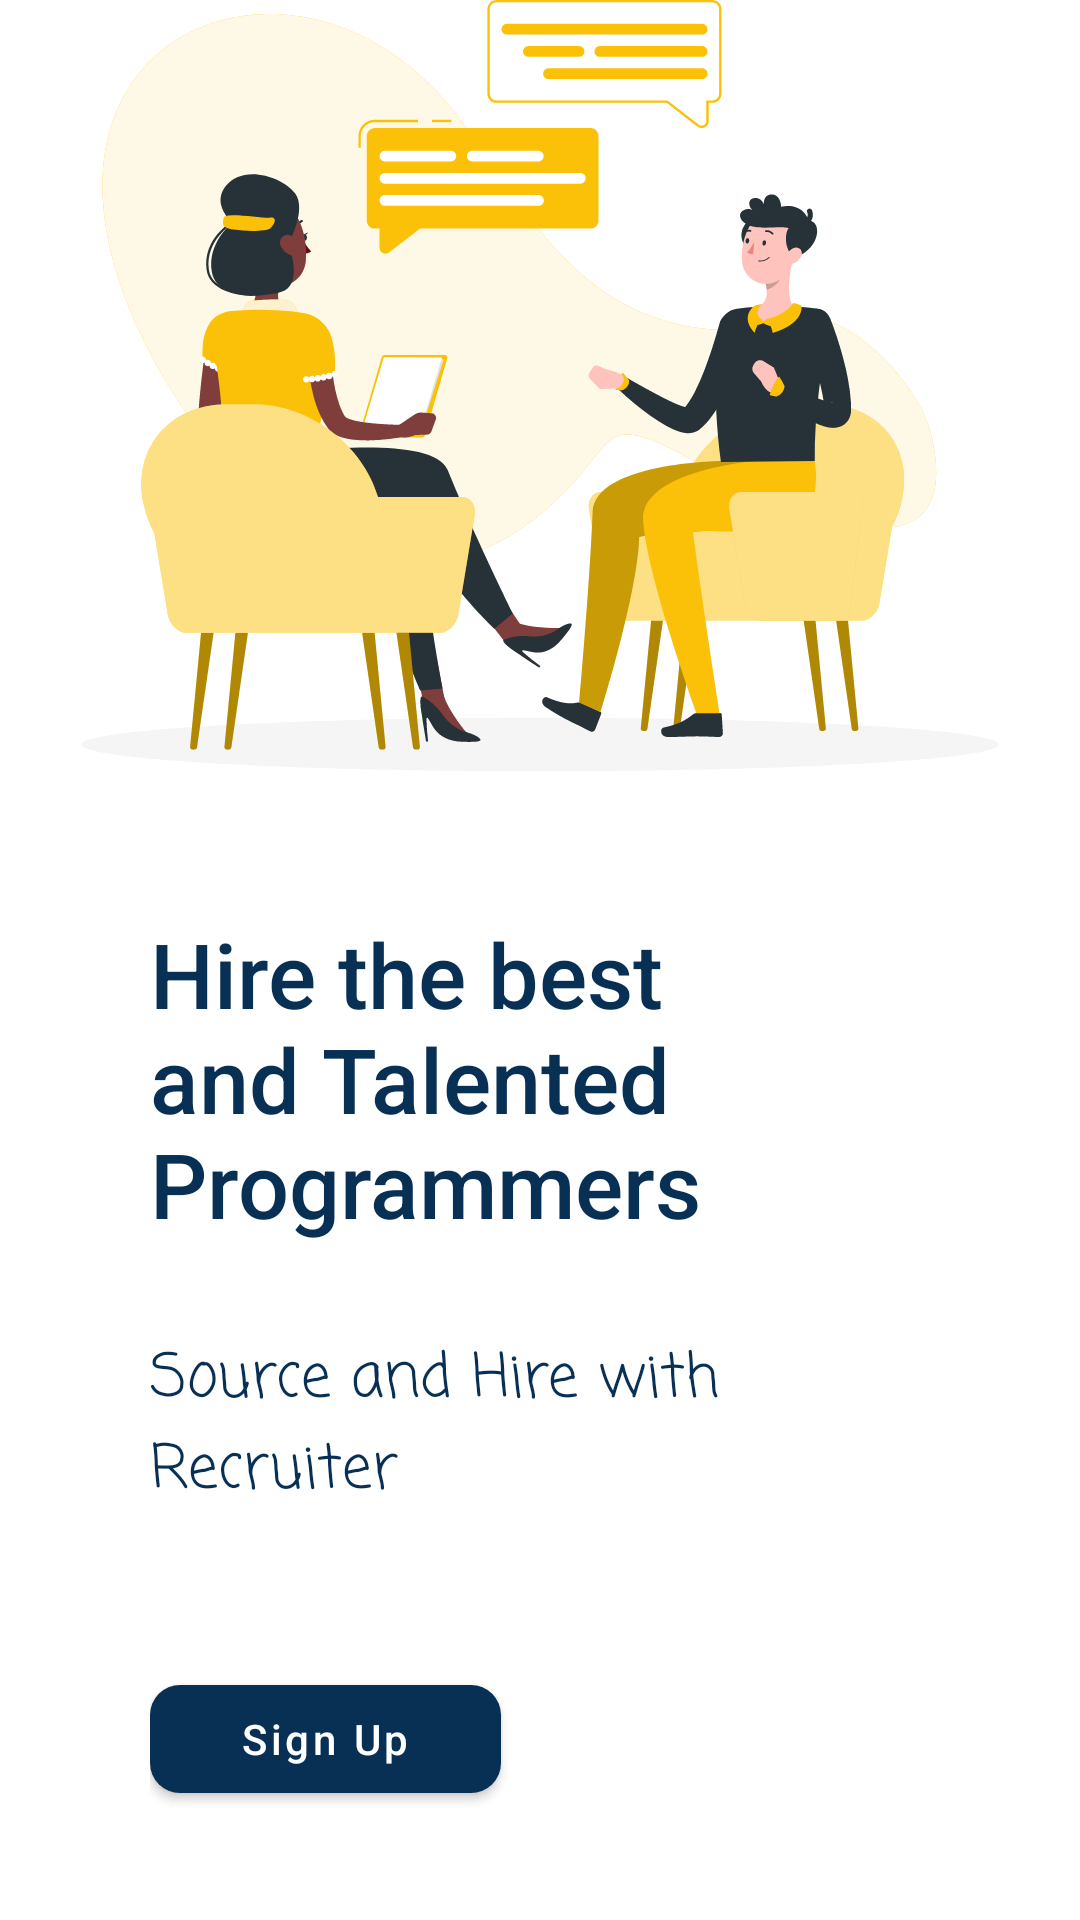

The Android layout XML behind this screen, and the referenced resources:
<!-- AndroidManifest.xml: application theme Theme.Recruiter -->
<!-- res/layout/fragment_employer_onboarding.xml -->
<?xml version="1.0" encoding="utf-8"?>
<androidx.constraintlayout.widget.ConstraintLayout xmlns:android="http://schemas.android.com/apk/res/android"
    xmlns:app="http://schemas.android.com/apk/res-auto"
    xmlns:tools="http://schemas.android.com/tools"
    android:layout_width="match_parent"
    android:layout_height="match_parent"
    tools:context=".ui.EmployerOnboarding">

    <ImageView
        android:id="@+id/employerImage"
        android:layout_width="match_parent"
        android:layout_height="wrap_content"
        android:src="@drawable/ic_employer_image"
        app:layout_constraintEnd_toEndOf="parent"
        app:layout_constraintStart_toStartOf="parent"
        app:layout_constraintTop_toTopOf="parent" />

    <LinearLayout
        android:layout_width="match_parent"
        android:layout_height="wrap_content"
        android:layout_marginStart="50dp"
        android:layout_marginLeft="50dp"
        android:layout_marginEnd="50dp"
        android:layout_marginRight="50dp"
        android:orientation="vertical"
        app:layout_constraintBottom_toBottomOf="parent"
        app:layout_constraintEnd_toEndOf="parent"
        app:layout_constraintStart_toStartOf="parent"
        app:layout_constraintTop_toBottomOf="@+id/employerImage">

        <TextView
            android:layout_width="wrap_content"
            android:layout_height="wrap_content"
            android:layout_marginTop="10dp"
            android:fontFamily="sans-serif-medium"
            android:text="Hire the best and Talented Programmers"
            android:textColor="@color/midnightBlue"
            android:textSize="30sp" />

        <TextView
            android:layout_width="wrap_content"
            android:layout_height="wrap_content"
            android:layout_marginTop="30dp"
            android:fontFamily="casual"
            android:text="Source and Hire with Recruiter"
            android:textColor="@color/midnightBlue"
            android:textSize="20sp" />

        <com.google.android.material.button.MaterialButton
            android:layout_width="wrap_content"
            android:layout_height="wrap_content"
            android:layout_marginTop="50dp"
            android:paddingLeft="30dp"
            android:paddingRight="30dp"
            android:text="Sign Up"
            android:id="@+id/sign_Up"
            android:textAllCaps="false"
            app:backgroundTint="@color/midnightBlue"
            app:cornerRadius="10dp" />
    </LinearLayout>


</androidx.constraintlayout.widget.ConstraintLayout>
<!-- resources referenced by this layout -->
<resources>
  <color name="midnightBlue">#083055</color>
  <!-- drawable ic_employer_image: vector/xml drawable (drawable-v24, 54271 chars, omitted) -->
  <style name="Theme.Recruiter" parent="Theme.MaterialComponents.DayNight.DarkActionBar">
          
          <item name="colorPrimary">@color/midnightBlue</item>
          <item name="colorPrimaryVariant">@color/midnightBlue</item>
          <item name="colorOnPrimary">@color/white</item>
          
          <item name="colorSecondary">@color/teal_200</item>
          <item name="colorSecondaryVariant">@color/teal_700</item>
          <item name="colorOnSecondary">@color/black</item>
          
          <item name="android:statusBarColor" tools:targetApi="l">?attr/colorPrimaryVariant</item>
          
      </style>
  <color name="white">#FFFFFF</color>
  <color name="teal_200">#03DAC5</color>
  <color name="teal_700">#00796B</color>
  <color name="black">#000000</color>
</resources>
